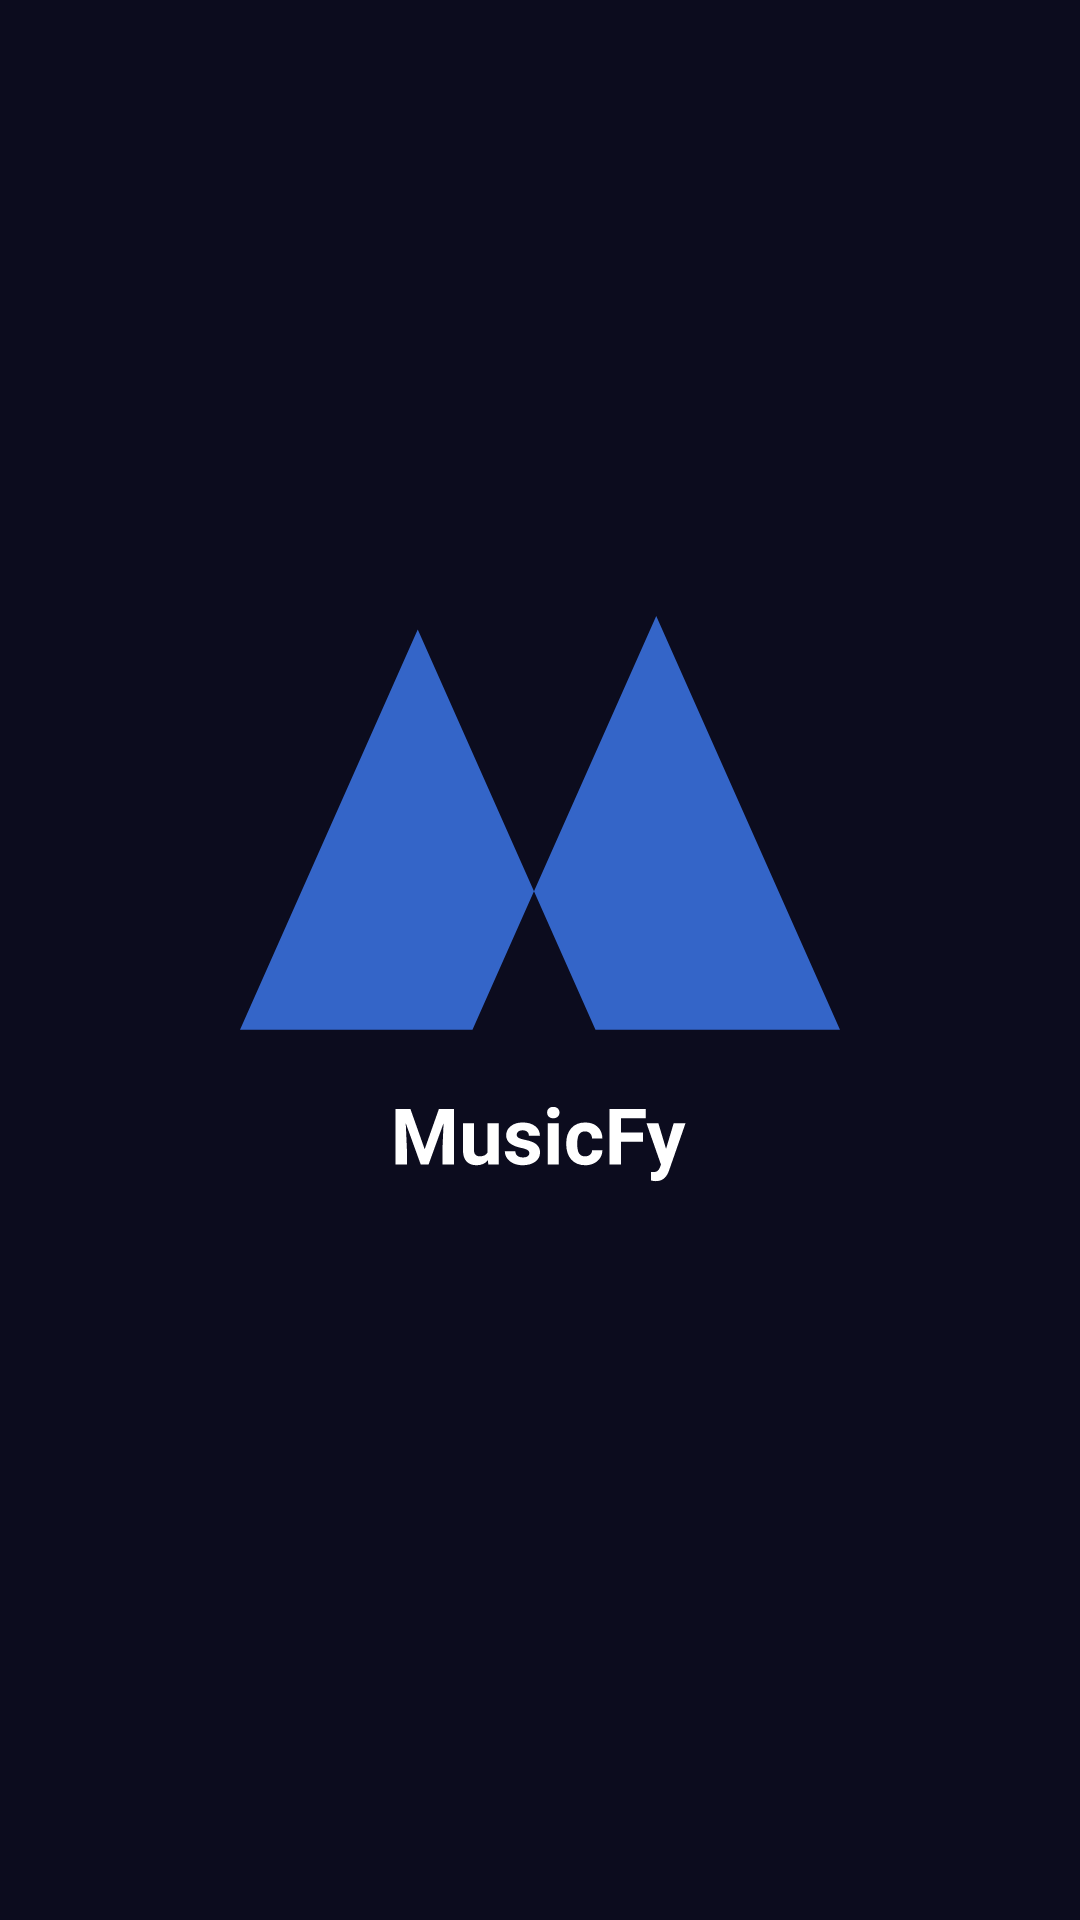

Layout XML and referenced resources for this Android screen:
<!-- AndroidManifest.xml: application theme AppTheme -->
<!-- res/layout/activity_splash.xml -->
<?xml version="1.0" encoding="utf-8"?>
<androidx.constraintlayout.widget.ConstraintLayout xmlns:android="http://schemas.android.com/apk/res/android"
    xmlns:app="http://schemas.android.com/apk/res-auto"
    xmlns:tools="http://schemas.android.com/tools"
    android:layout_width="match_parent"
    android:layout_height="match_parent"
    android:background="@color/background"
    tools:context=".SplashActivity" >

    <ImageView
        android:id="@+id/imageView"
        android:layout_width="200dp"
        android:layout_height="200dp"
        android:layout_marginBottom="40dp"
        app:layout_constraintBottom_toBottomOf="parent"
        app:layout_constraintEnd_toEndOf="parent"
        app:layout_constraintStart_toStartOf="parent"
        app:layout_constraintTop_toTopOf="parent"
        app:srcCompat="@drawable/logo" />
</androidx.constraintlayout.widget.ConstraintLayout>
<!-- resources referenced by this layout -->
<resources>
  <color name="background">#0C0C1E</color>
  <!-- drawable logo: vector/xml drawable (drawable, 3829 chars, omitted) -->
  <style name="AppTheme" parent="Theme.AppCompat.NoActionBar">
          
          <item name="background">@color/background</item>
          <item name="colorPrimary">@color/primary</item>
          <item name="colorAccent">@color/primary</item>
      </style>
  <color name="primary">#3F7CF3</color>
</resources>
